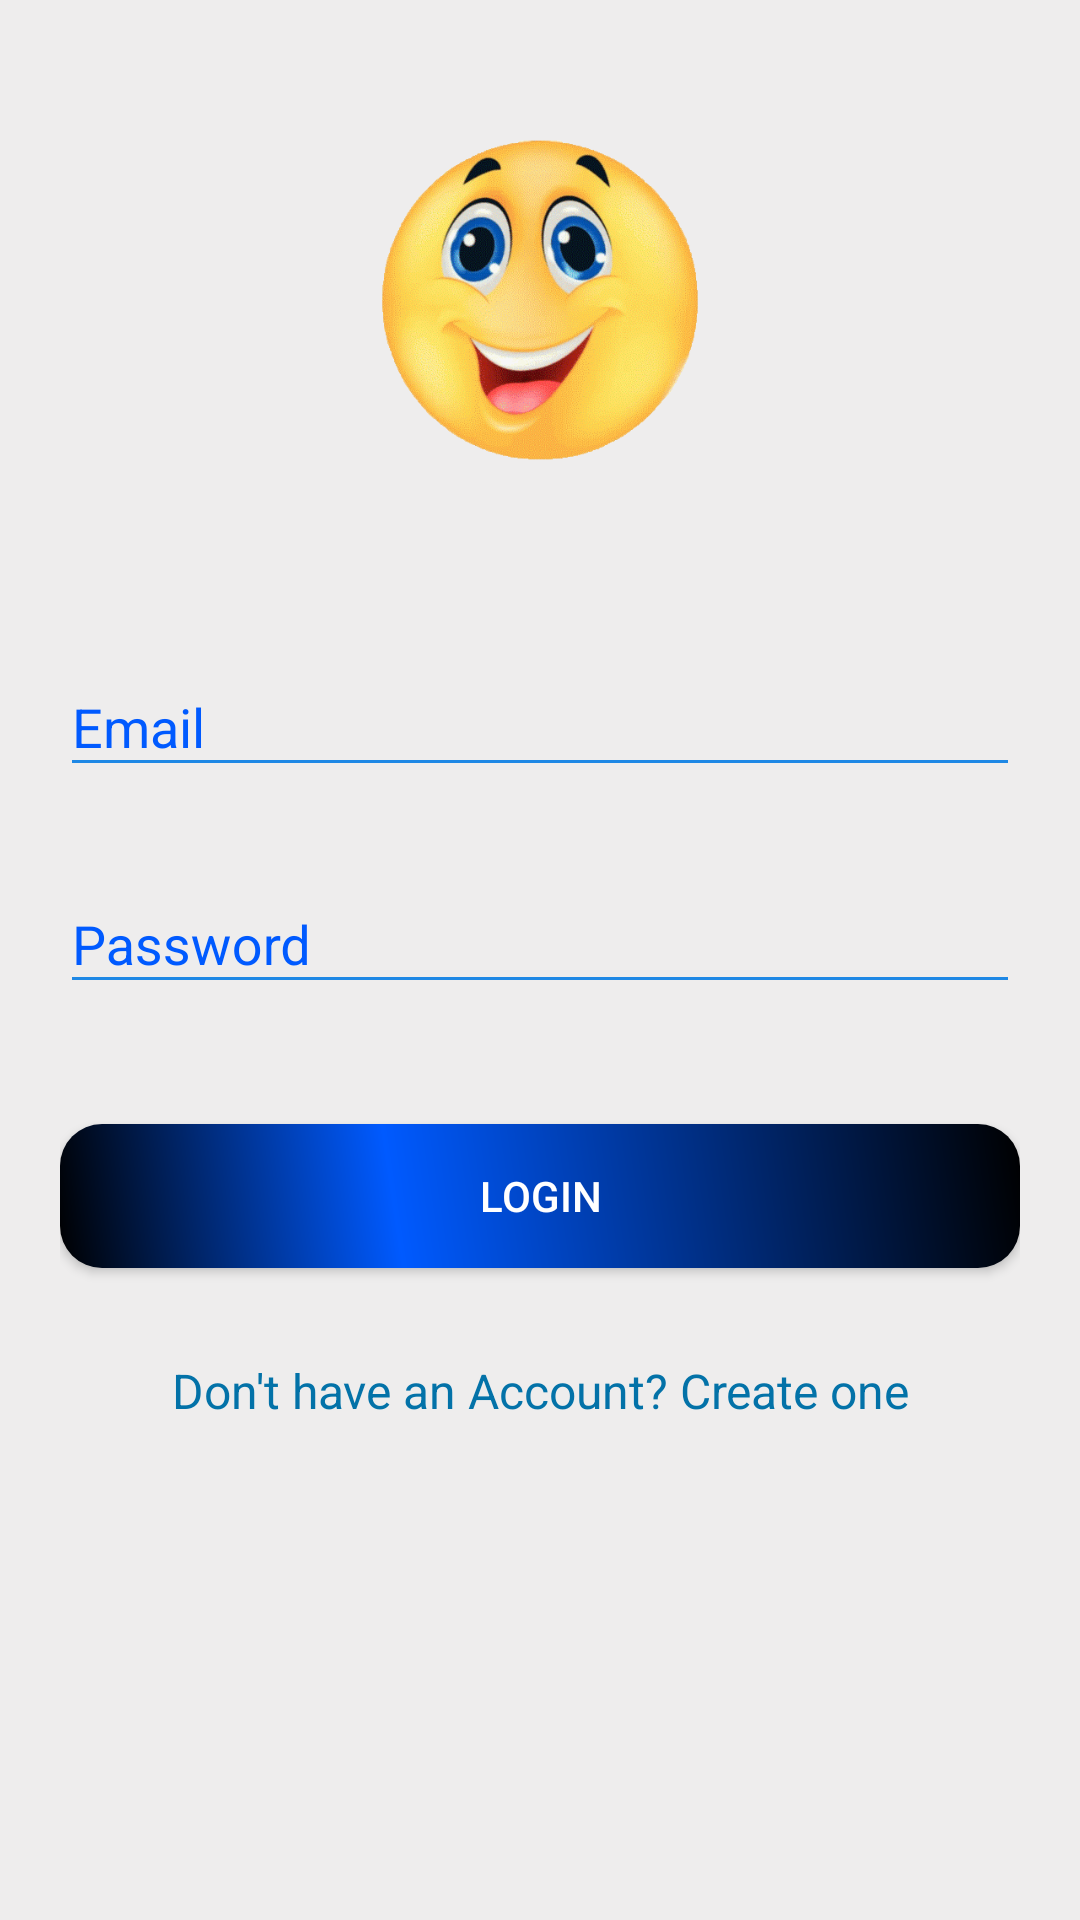

Produce the Android XML layout that renders to this screen, including the resource entries it uses.
<!-- AndroidManifest.xml: application theme AppTheme -->
<!-- res/layout/activity_login.xml -->
<?xml version="1.0" encoding="utf-8"?>
<androidx.core.widget.NestedScrollView
    xmlns:android="http://schemas.android.com/apk/res/android"


    xmlns:tools="http://schemas.android.com/tools"
    android:id="@+id/nestedScrollView"
    android:layout_width="match_parent"
    android:layout_height="match_parent"
    android:background="@color/colorBackground"
    android:paddingLeft="20dp"
    android:paddingTop="20dp"
    android:paddingRight="20dp"
    android:paddingBottom="20dp"
    tools:context=".activities.LoginActivity">

    <LinearLayout
        android:layout_width="match_parent"
        android:layout_height="match_parent"
        android:orientation="vertical">

        <ImageView
            android:layout_width="140dp"
            android:layout_height="140dp"
            android:layout_gravity="center_horizontal"
            android:layout_marginTop="10dp"
            android:focusable="auto"
            android:focusableInTouchMode="true"
            android:src="@drawable/emoo" />

        <com.google.android.material.textfield.TextInputLayout
            android:id="@+id/textInputLayoutEmail"
            android:layout_width="match_parent"
            android:layout_height="wrap_content"
            android:layout_marginTop="40dp">

            <com.google.android.material.textfield.TextInputEditText
                android:id="@+id/textInputEditTextEmail"
                android:layout_width="match_parent"
                android:layout_height="wrap_content"
                android:hint="@string/hint_email"
                android:icon="@drawable/ic_email_black_24dp"
                android:inputType="text"
                android:maxLines="1"
                android:textColor="@android:color/black" />
        </com.google.android.material.textfield.TextInputLayout>

        <com.google.android.material.textfield.TextInputLayout
            android:id="@+id/textInputLayoutPassword"
            android:layout_width="match_parent"
            android:layout_height="wrap_content"
            android:layout_marginTop="20dp">

            <com.google.android.material.textfield.TextInputEditText
                android:id="@+id/textInputEditTextPassword"
                android:layout_width="match_parent"
                android:layout_height="wrap_content"
                android:hint="@string/hint_password"
                android:icon="@drawable/ic_local_parking_black_24dp"

                android:inputType="textPassword"
                android:maxLines="1"
                android:textColor="@android:color/black" />
        </com.google.android.material.textfield.TextInputLayout>

        <Button
            android:id="@+id/appCompatButtonLogin"
            android:layout_width="match_parent"
            android:layout_height="wrap_content"
            android:layout_marginTop="40dp"
            android:background="@drawable/buttonshape3"
            android:text="@string/text_login"

            android:textColor="@android:color/white" />

        <TextView
            android:id="@+id/textViewLinkRegister"
            android:layout_width="fill_parent"
            android:layout_height="wrap_content"
            android:layout_marginTop="30dp"
            android:gravity="center"
            android:soundEffectsEnabled="false"
            android:text="@string/text_not_member"
            android:textColor="@color/link"
            android:textSize="16sp" />




    </LinearLayout>

</androidx.core.widget.NestedScrollView>
<!-- resources referenced by this layout -->
<resources>
  <color name="colorBackground">#29ADA5A5</color>
  <color name="link">#0372A8</color>
  <!-- drawable buttonshape3 (drawable) -->
  <?xml version="1.0" encoding="utf-8"?>
  <shape xmlns:android="http://schemas.android.com/apk/res/android" android:shape="rectangle" >
      <corners
          android:radius="14dp"
          />
      <gradient
  
          android:angle="45"
          android:centerX="35%"
          android:centerColor="#005AFF"
          android:startColor="#000000"
          android:endColor="#000000"
          android:type="linear"
          />
      <padding
          android:left="0dp"
          android:top="0dp"
          android:right="0dp"
          android:bottom="0dp"
          />
  
  </shape>
  <!-- drawable emoo: gif bitmap (drawable, 61100 bytes) -->
  <string name="hint_email">Email</string>
  <string name="hint_password">Password</string>
  <string name="text_login">Login</string>
  <string name="text_not_member">Don\'t have an Account? Create one</string>
  <style name="AppTheme" parent="Theme.AppCompat.Light">
          <item name="colorPrimary">@color/colorPrimary</item>
          <item name="colorPrimaryDark">@color/colorPrimaryDark</item>
          <item name="colorAccent">@color/colorAccent</item>
  
          <item name="android:textColorHint">@color/test1</item>
          <item name="colorControlNormal">@color/test2</item>
          <item name="colorControlActivated">@color/test</item>
      </style>
  <color name="colorPrimary">#EEB28A</color>
  <color name="colorPrimaryDark">#131212</color>
  <color name="colorAccent">#5E35B1</color>
  <color name="test1">#005AFF</color>
  <color name="test2">#1E88E5</color>
  <color name="test">#FF0031</color>
</resources>
